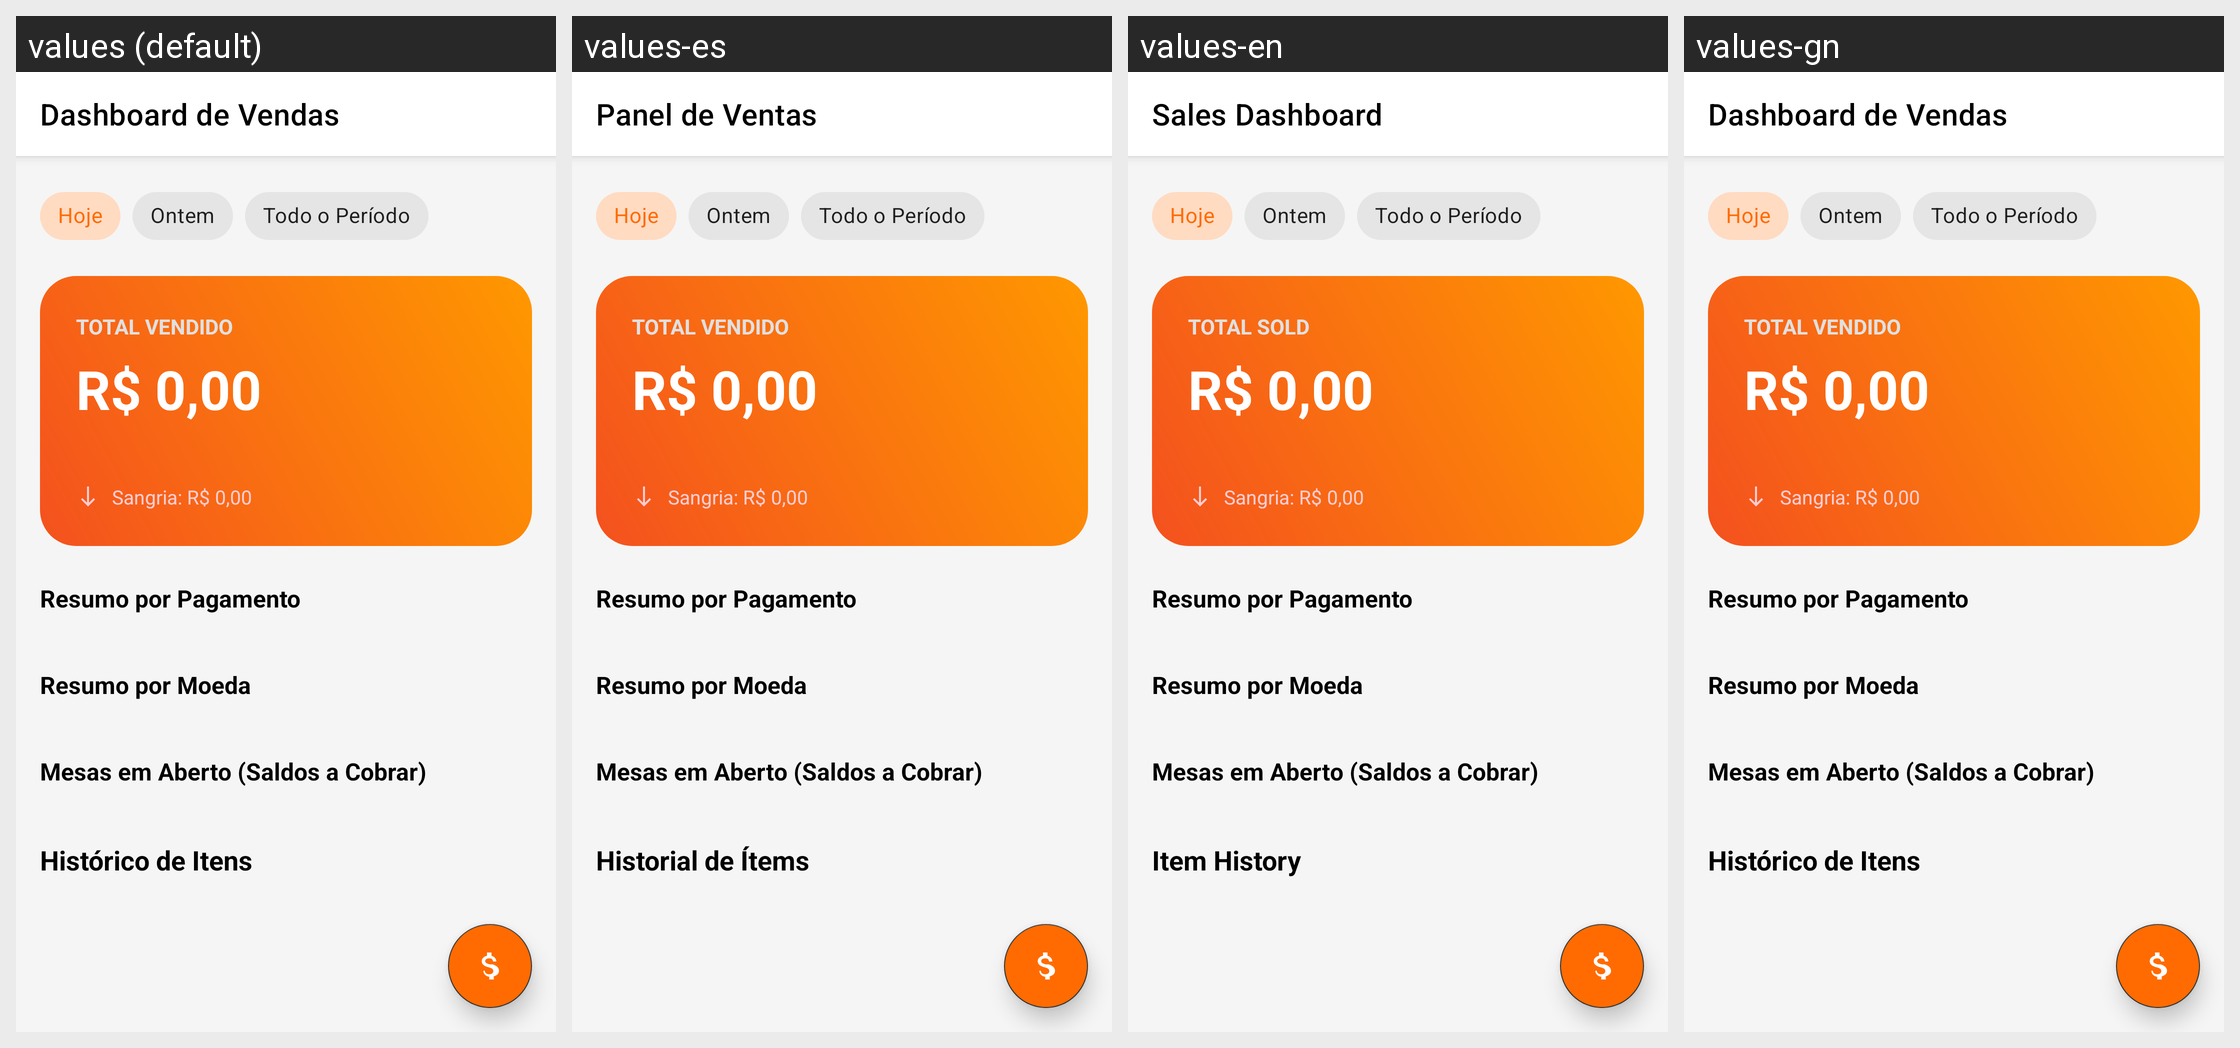

For this localized Android screen grid, give each drawn string resource with its value in every locale shown.
Android screen res/layout/activity_operator_dashboard.xml rendered under 4 locales, left to right: values (default), values-es, values-en, values-gn. Device: Nexus 5 (rendered at 1080×1920; each locale shown at half size, 540×960, under a caption strip naming it); theme Theme.SmartPosPdvPro.
Strings drawn on this screen, with the default value and each locale's value (text and hints the layout hard-codes, and strings that could not be matched under every locale, appear in the picture but are not listed):

dashboard_title
  values: Dashboard de Vendas
  values-es: Panel de Ventas
  values-en: Sales Dashboard
  values-gn: Dashboard de Vendas  [not translated; the default value is used]

total_sold
  values: TOTAL VENDIDO
  values-es: TOTAL VENDIDO
  values-en: TOTAL SOLD
  values-gn: TOTAL VENDIDO  [not translated; the default value is used]

item_history
  values: Histórico de Itens
  values-es: Historial de Ítems
  values-en: Item History
  values-gn: Histórico de Itens  [not translated; the default value is used]
